2-way image classification set "processed" from GitHub (BADISA-SAISRIHARSHA/Glaucoma-Detection-ResCapsNet); label vocabulary: glaucoma negative, glaucoma positive.

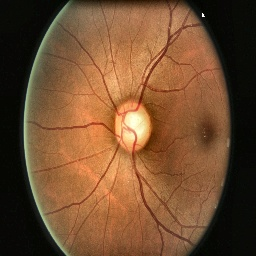
Label: glaucoma positive

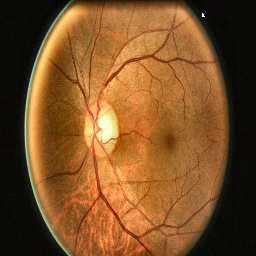
Label: glaucoma negative

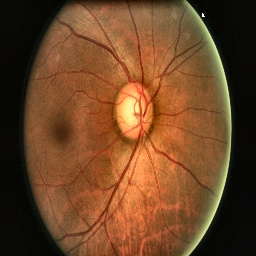
Label: glaucoma negative

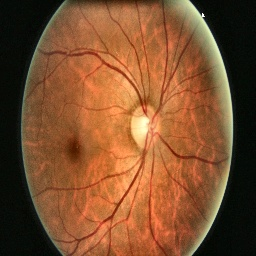
Label: glaucoma negative

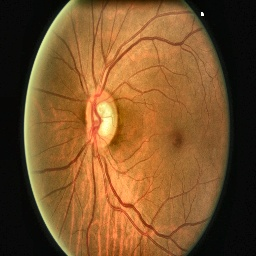
Label: glaucoma positive

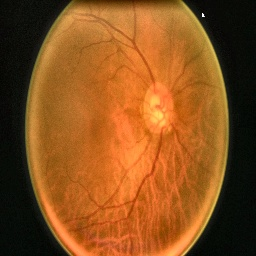
Label: glaucoma negative
